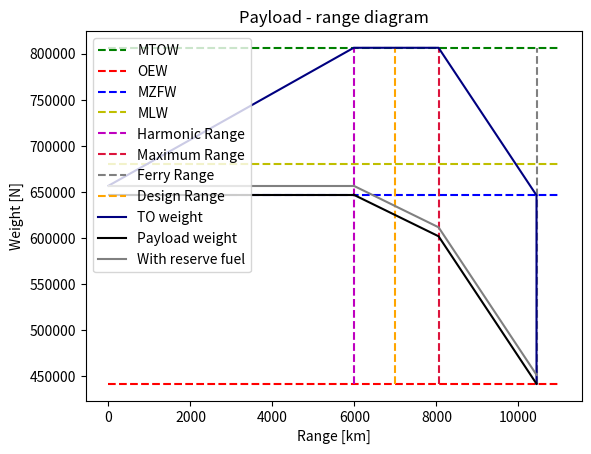

Python code for this plot:
# -*- coding: utf-8 -*-
"""
Created on Mon May 13 11:45:46 2019

[redacted]
"""

#-------------------------------MODULES---------------------------------------
import numpy as np
import matplotlib.pyplot as plt

#-------------------------------INPUTS-----------------------------------------
"""Weights"""
#MTOW       =       Maximum take-off weight [N] (optional as fraction of W_TO)
#MLW        =       Maximum landing weight [N] (optional as fraction of W_TO)
#MZFW       =       Maximum zero fuel weight [N] (optional as fraction of W_TO)
#OEW        =       Operational empty weight [N] (optional as fraction of W_TO)
#MWP        =       Maximum payload weight [N] (optional as fraction of W_TO)
#MFW        =       Maximum fuel weight [N] (optional as fraction of W_TO)
#W_fr        = 0.05*W_f      #Reserve fuel weight as percentage of fuel weight

"""Aicraft configuration"""
#CD0        =       Zero lift drag coefficient
#A          =       Aspect ratio
#e          =       Oswald efficiency factor 
#R_des      =       Design range [m]


#------------------------STATISTICAL INPUTS----------------------------------

Ct           = 12e-06      #Specific fuel conspumtion [kg/N/s] from B737MAX 


#------------------------------VERIFICATION DATA--------------------------------

"""Inputs unit test based on B737 MAX-8"""

MTOW = 82190.*9.81
OEW  = 45065*9.81
MLW  = 69308.*9.81
MZFW = 65952.* 9.81
MFW  = 20826.*9.81          # Maximum fuel weight (including reserve fuel)
W_fr = MFW/105. * 5.        #reserve fuel

A = 8.45
e = 0.85
CD0 = 0.020
V = 236. #m/s
g = 9.81

R_range = 11000.  #range of x-axis
R_des = 7000 #[km]



#------------------------------DEFINITIONS-----------------------------------

def CL_CD(A,e,CD0):  #compute CL/CD at cruise
    CL_CD = (3./4.)*np.sqrt((np.pi*A*e)/(3.*CD0))
    return CL_CD
    
    
def Wf_Wto():              #find V for which Wf/W_TO can be minimised
    Wf_Wto_opt = []
    V = []
    for i in range(200,600):
        V.append(i)
        Wf_Wto = 1. - e**((-R_des*1000)/((i/Ct)*(CL_CD(A,e,CD0))))
        Wf_Wto_opt.append(Wf_Wto)
        
    plt.plot(V,Wf_Wto_opt)
    #plt.show()
 
    
def payload_range():
    """Standard weight lines"""
    plt.hlines(MTOW,0.,R_range,"g","--",label = "MTOW")
    plt.hlines(OEW,0.,R_range,"r","--",label = "OEW")
    plt.hlines(MZFW,0.,R_range,"b","--", label = "MZFW")
    plt.hlines(MLW,0.,R_range,"y","--", label = "MLW")    
    
    
    """Compute different ranges"""
    #Finding harmonic range (max. payload, with fuel up to MTOW)
    Wf1 = MTOW-MZFW-W_fr             #fuel weight at max. payload
    R_harmonic = ((V/(g*Ct))*CL_CD(A,e,CD0)*np.log(MTOW/(MTOW-Wf1)))/1000.

    #Max range line (increase fuel, decrease payload)
    R_max = ((V/(g*Ct))*CL_CD(A,e,CD0)*np.log(MTOW/(MTOW-(MFW-W_fr))))/1000.
    
    #Ferry range (no payload all fuel, no MTOW anymore)
    W_TO = OEW + MFW 
    Wf2 =  MFW - W_fr 
    R_ferry = ((V/(g*Ct))*CL_CD(A,e,CD0)*np.log(W_TO/(W_TO - Wf2)))/1000.
    
    plt.vlines(R_harmonic,OEW,MTOW,"m","--",label="Harmonic Range")
    plt.vlines(R_max, OEW,MTOW,"crimson","--",label="Maximum Range")
    plt.vlines(R_ferry,OEW,MTOW,"gray","--",label="Ferry Range")
    plt.vlines(R_des,OEW,MTOW,"orange","--",label="Design Range")
    
    """Take-off weight line"""    
    #TO line up to MTOW and R_harmonic 
    TO = [MZFW+W_fr,MTOW]                     #additional fuel up to MTOW
    range_TO = [0,R_harmonic]
    
    #TO line until max Range
    TO.append(MTOW)
    range_TO.append(R_max)
    
    #TO line until ferry range
    TO.append(OEW+MFW)
    range_TO.append(R_ferry)
    
    #Closing the diagram
    TO.append(OEW)
    range_TO.append(R_ferry)
    
    plt.plot(range_TO, TO,"navy",label = "TO weight")
    

    """Range line without reserve fuel"""
    #Max payload line 
    plt.hlines(MZFW,0.,R_harmonic,"k")   
    
    #Line up to Max range, increasing fuel, decreasing payload
    weight = [MZFW, MTOW-MFW]              #weight line at max range
    range_weight = [R_harmonic,R_max]
    
    #Line up to ferry range, all fuel, no payload
    weight.append(OEW)            #weight line up to ferry range
    range_weight.append(R_ferry)

    plt.plot(range_weight,weight, "k", label = "Payload weight")
    
    """Range line including reserve fuel"""
    #Max payload line 
    plt.hlines(MZFW+W_fr,0.,R_harmonic,"gray")   
    
    for i in range(len(weight)):
        weight[i] = weight[i] + W_fr

    plt.plot(range_weight, weight, "gray",label = "With reserve fuel")    
    
    plt.title('Payload - range diagram')
    plt.xlabel("Range [km]")
    plt.ylabel("Weight [N]")
    plt.legend()
    plt.show()
    return weight, range_weight

#a = (payload_range()[0][1]-p6ayload())
payload_range()
    
    
    
    
    
    
    
    
    
    
    
    
